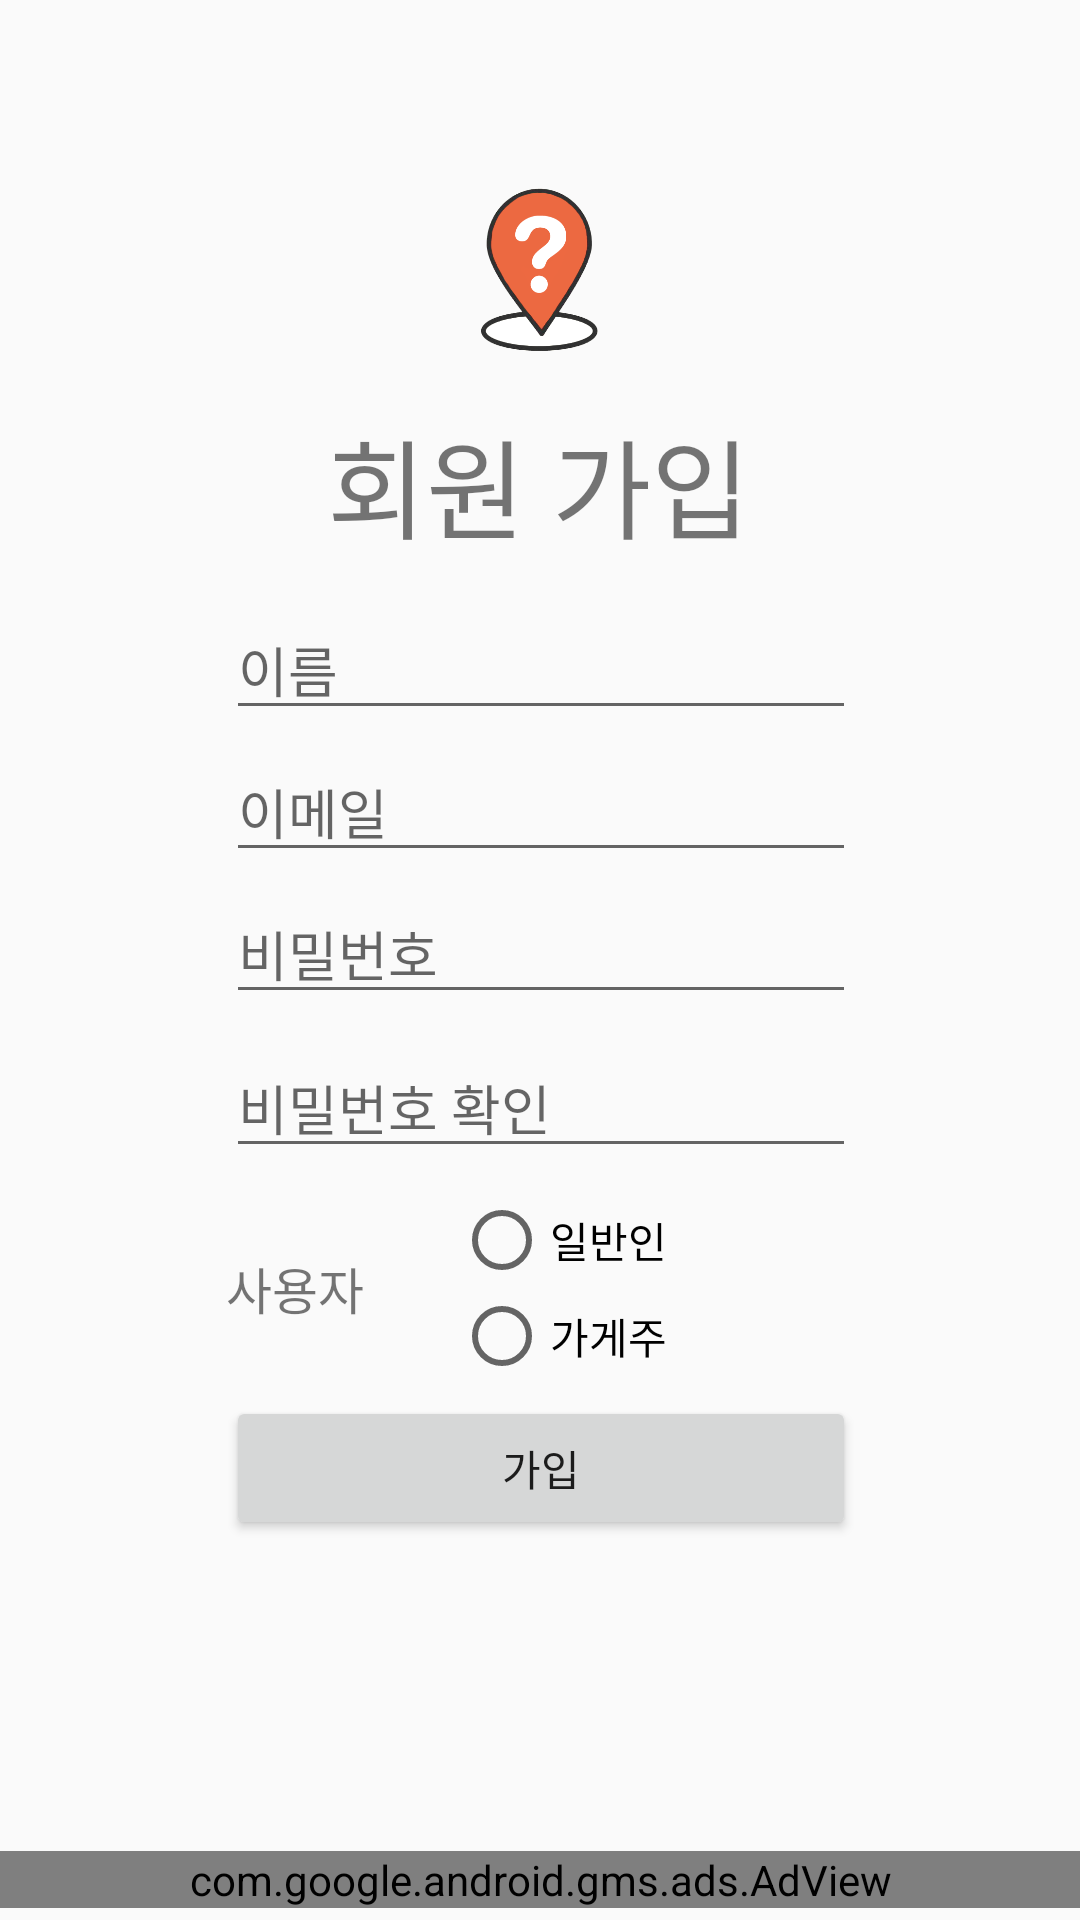

Android layout source for this screen:
<!-- AndroidManifest.xml: activity theme MainTheme -->
<!-- res/layout/activity_join.xml -->
<?xml version="1.0" encoding="utf-8"?>
<androidx.constraintlayout.widget.ConstraintLayout xmlns:android="http://schemas.android.com/apk/res/android"
    xmlns:app="http://schemas.android.com/apk/res-auto"
    xmlns:tools="http://schemas.android.com/tools"
    android:layout_width="match_parent"
    android:layout_height="match_parent"
    tools:context=".JoinActivity">


    <com.google.android.gms.ads.AdView
        android:id="@+id/adView"
        android:layout_width="0dp"
        android:layout_height="wrap_content"
        android:layout_alignParentBottom="true"
        android:layout_centerHorizontal="true"
        android:layout_marginBottom="4dp"
        app:adSize="BANNER"
        app:adUnitId="ca-app-pub-3940256099942544/6300978111"
        app:layout_constraintBottom_toBottomOf="parent"
        app:layout_constraintEnd_toEndOf="parent"
        app:layout_constraintHorizontal_bias="1.0"
        app:layout_constraintStart_toStartOf="parent" />
    

    <ImageView
        android:id="@+id/imageView2"
        android:layout_width="167dp"
        android:layout_height="81dp"
        android:layout_marginTop="50dp"
        app:layout_constraintBottom_toTopOf="@+id/textView"
        app:layout_constraintEnd_toEndOf="parent"
        app:layout_constraintStart_toStartOf="parent"
        app:layout_constraintTop_toTopOf="parent"
        app:srcCompat="@drawable/icon_trp" />

    <EditText
        android:id="@+id/input_name"
        android:layout_width="wrap_content"
        android:layout_height="wrap_content"
        android:layout_marginStart="8dp"
        android:layout_marginTop="200dp"
        android:layout_marginEnd="8dp"
        android:layout_marginBottom="50dp"
        android:ems="10"
        android:hint="이름"
        android:inputType="textPersonName"
        app:layout_constraintBottom_toTopOf="@+id/input_email"
        app:layout_constraintEnd_toEndOf="parent"
        app:layout_constraintHorizontal_bias="0.502"
        app:layout_constraintStart_toStartOf="parent"
        app:layout_constraintTop_toTopOf="parent"
        app:layout_constraintVertical_bias="1.0" />

    <RadioGroup
        android:id="@+id/userGr"
        android:layout_width="86dp"
        android:layout_height="68dp"
        android:layout_marginStart="76dp"
        android:layout_marginTop="8dp"
        app:layout_constraintStart_toStartOf="@+id/input_pass_confirm"
        app:layout_constraintTop_toBottomOf="@+id/input_pass_confirm">

        <RadioButton
            android:id="@+id/normal"
            android:layout_width="match_parent"
            android:layout_height="wrap_content"
            android:text="일반인" />

        <RadioButton
            android:id="@+id/owner"
            android:layout_width="match_parent"
            android:layout_height="wrap_content"
            android:text="가게주" />
    </RadioGroup>

    <EditText
        android:id="@+id/input_pass_confirm"
        android:layout_width="wrap_content"
        android:layout_height="wrap_content"
        android:layout_marginTop="8dp"
        android:layout_marginEnd="8dp"
        android:ems="10"
        android:hint="비밀번호 확인"
        android:inputType="textPassword"
        app:layout_constraintEnd_toEndOf="@+id/input_pass"
        app:layout_constraintHorizontal_bias="0.0"
        app:layout_constraintStart_toStartOf="@+id/input_pass"
        app:layout_constraintTop_toBottomOf="@+id/input_pass" />

    <TextView
        android:id="@+id/textView"
        android:layout_width="wrap_content"
        android:layout_height="wrap_content"
        android:layout_marginTop="4dp"
        android:text="회원 가입"
        android:textSize="36sp"
        app:layout_constraintEnd_toEndOf="parent"
        app:layout_constraintHorizontal_bias="0.498"
        app:layout_constraintStart_toStartOf="parent"
        app:layout_constraintTop_toBottomOf="@+id/imageView2" />

    <Button
        android:id="@+id/join_submit_btn"
        android:layout_width="0dp"
        android:layout_height="wrap_content"
        android:text="가입"
        app:layout_constraintEnd_toEndOf="@+id/input_pass_confirm"
        app:layout_constraintHorizontal_bias="0.0"
        app:layout_constraintStart_toStartOf="@+id/input_pass_confirm"
        app:layout_constraintTop_toBottomOf="@+id/userGr" />

    <EditText
        android:id="@+id/input_email"
        android:layout_width="wrap_content"
        android:layout_height="wrap_content"
        android:layout_marginTop="4dp"
        android:layout_marginEnd="8dp"
        android:ems="10"
        android:hint="@string/id"
        android:inputType="textPersonName"
        app:layout_constraintEnd_toEndOf="@+id/input_name"
        app:layout_constraintHorizontal_bias="0.0"
        app:layout_constraintStart_toStartOf="@+id/input_name"
        app:layout_constraintTop_toBottomOf="@+id/input_name" />

    <TextView
        android:id="@+id/user"
        android:layout_width="58dp"
        android:layout_height="24dp"
        android:layout_marginTop="28dp"
        android:text="사용자"
        app:autoSizeTextType="uniform"
        app:layout_constraintEnd_toStartOf="@+id/radioGroup"
        app:layout_constraintHorizontal_bias="0.0"
        app:layout_constraintStart_toStartOf="@+id/input_pass_confirm"
        app:layout_constraintTop_toBottomOf="@+id/input_pass_confirm" />

    <EditText
        android:id="@+id/input_pass"
        android:layout_width="wrap_content"
        android:layout_height="wrap_content"
        android:layout_marginTop="4dp"
        android:layout_marginEnd="8dp"
        android:ems="10"
        android:hint="@string/passward"
        android:inputType="textPassword"
        app:layout_constraintEnd_toEndOf="@+id/input_email"
        app:layout_constraintHorizontal_bias="0.0"
        app:layout_constraintStart_toStartOf="@+id/input_email"
        app:layout_constraintTop_toBottomOf="@+id/input_email" />

</androidx.constraintlayout.widget.ConstraintLayout>
<!-- resources referenced by this layout -->
<resources>
  <!-- drawable icon_trp: png bitmap (drawable, 40332 bytes) -->
  <string name="id">이메일</string>
  <string name="passward">비밀번호</string>
  <style name="MainTheme" parent="Theme.AppCompat.Light">
          <item name="colorPrimary">@color/main_orange</item>
          <item name="colorPrimaryDark">@color/dark_orange</item>
      </style>
  <color name="main_orange">#ec6941</color>
  <color name="dark_orange">#D64031</color>
</resources>
